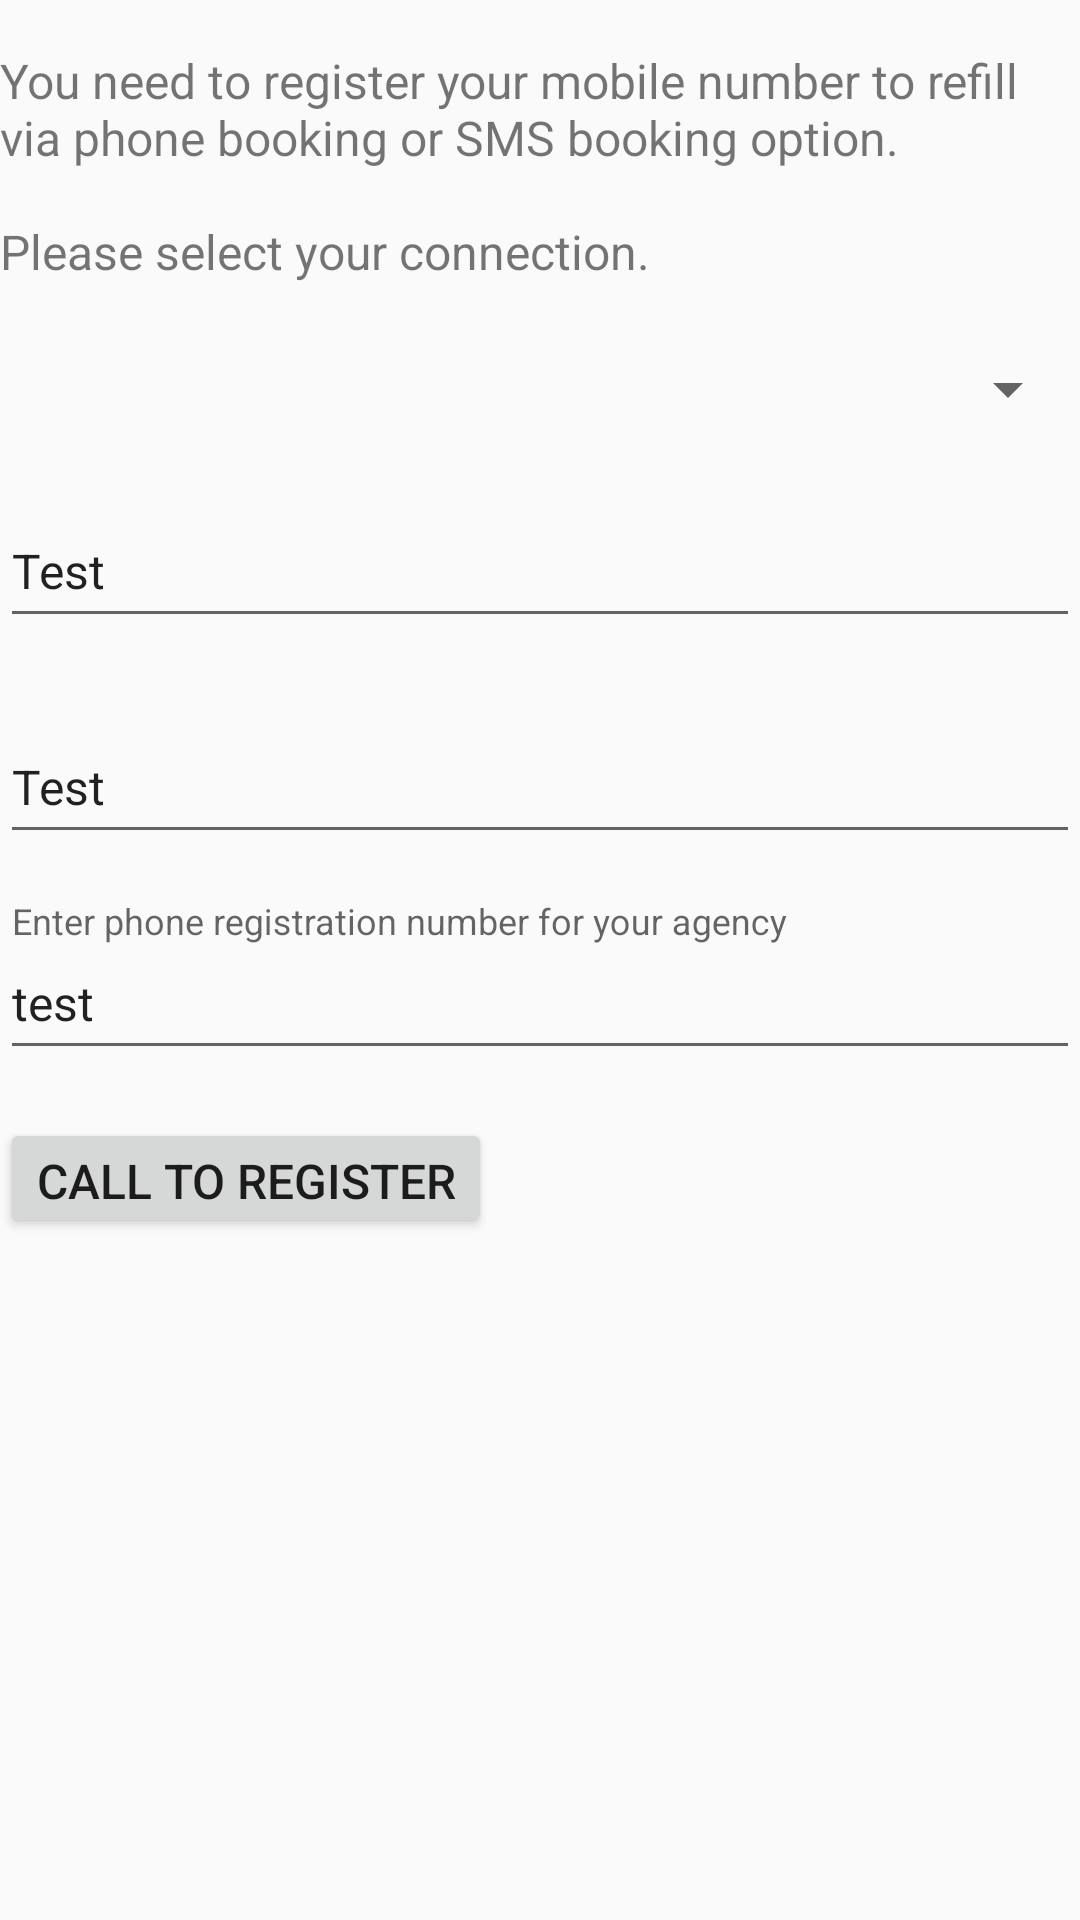

Produce the Android XML layout that renders to this screen, including the resource entries it uses.
<!-- AndroidManifest.xml: application theme AppTheme.NoActionBar -->
<!-- res/layout/con_phone_registration.xml -->
<?xml version="1.0" encoding="utf-8"?>
<RelativeLayout xmlns:android="http://schemas.android.com/apk/res/android"
    xmlns:app="http://schemas.android.com/apk/res-auto"
    android:id="@+id/content_number_registation"
    android:layout_width="match_parent"
    android:layout_height="match_parent"
    android:layout_marginLeft="@dimen/reg_content_marginleft"
    android:layout_marginRight="@dimen/reg_content_marginright"
    android:layout_marginTop="@dimen/reg_content_margintop">

    <TextView
        android:id="@+id/registration_description"
        android:layout_width="match_parent"
        android:layout_height="wrap_content"
        android:layout_marginTop="@dimen/reg_desc_margintop"
        android:text="@string/registration_desc"
        android:textSize="@dimen/reg_desc_textsize" />

    <Spinner
        android:id="@+id/registration_spinner"
        android:layout_width="match_parent"
        android:layout_height="@dimen/reg_spinner_height"
        android:layout_below="@id/registration_description"
        android:layout_marginBottom="@dimen/reg_desc_marginbotton"
        android:layout_marginTop="@dimen/reg_spinner_margingtop"
        android:paddingBottom="@dimen/reg_padding_textfield"
        android:paddingTop="@dimen/reg_padding_textfield" />

    <LinearLayout
        android:id="@+id/registration_layout_fordetails"
        android:layout_width="match_parent"
        android:layout_height="wrap_content"
        android:layout_below="@id/registration_spinner"
        android:orientation="vertical"
        android:visibility="visible">

        <android.support.design.widget.TextInputLayout
            android:layout_width="match_parent"
            android:layout_height="@dimen/reg_textfield_height">

            <EditText
                android:id="@+id/reg_provider"
                android:layout_width="match_parent"
                android:layout_height="match_parent"
                android:layout_marginBottom="@dimen/reg_textfield_marginBottom"
                android:layout_marginTop="@dimen/reg_textfield_margintop"
                android:inputType="none"
                android:paddingBottom="@dimen/reg_padding_textfield"
                android:paddingTop="@dimen/reg_padding_textfield"
                android:text="Test"
                android:textSize="@dimen/reg_textfield_textsize" />
        </android.support.design.widget.TextInputLayout>

        <android.support.design.widget.TextInputLayout
            android:layout_width="match_parent"
            android:layout_height="@dimen/reg_textfield_height">

            <EditText
                android:id="@+id/reg_agency"
                android:layout_width="match_parent"
                android:layout_height="match_parent"
                android:layout_marginBottom="@dimen/reg_textfield_marginBottom"
                android:layout_marginTop="@dimen/reg_textfield_margintop"
                android:inputType="none"
                android:paddingBottom="@dimen/reg_padding_textfield"
                android:paddingTop="@dimen/reg_padding_textfield"
                android:text="Test"
                android:textSize="@dimen/reg_textfield_textsize" />
        </android.support.design.widget.TextInputLayout>

        <android.support.design.widget.TextInputLayout
            android:id="@+id/reg_no_textinputlayout"
            android:layout_width="match_parent"
            android:layout_height="@dimen/reg_textfield_height"
            android:hint="Enter phone registration number for your agency"
            app:hintAnimationEnabled="true">

            <EditText
                android:id="@+id/reg_no_textfield"
                android:layout_width="match_parent"
                android:layout_height="match_parent"
                android:layout_marginBottom="@dimen/reg_textfield_marginBottom"
                android:layout_marginTop="@dimen/reg_textfield_margintop"
                android:paddingBottom="@dimen/reg_padding_textfield"
                android:paddingTop="@dimen/reg_padding_textfield"
                android:text="test"
                android:textSize="@dimen/reg_textfield_textsize" />


        </android.support.design.widget.TextInputLayout>


    </LinearLayout>

    <Button
        android:id="@+id/reg_button"
        android:layout_width="wrap_content"
        android:layout_height="@dimen/reg_button_height"
        android:layout_below="@id/registration_layout_fordetails"
        android:layout_gravity="center"
        android:text="@string/reg_button"
        android:textSize="@dimen/reg_button_textsize" />

</RelativeLayout>
<!-- resources referenced by this layout -->
<resources>
  <dimen name="reg_button_height">40dp</dimen>
  <dimen name="reg_button_textsize">16sp</dimen>
  <dimen name="reg_content_marginleft">16dp</dimen>
  <dimen name="reg_content_marginright">16dp</dimen>
  <dimen name="reg_content_margintop">58dp</dimen>
  <dimen name="reg_desc_marginbotton">8dp</dimen>
  <dimen name="reg_desc_margintop">16dp</dimen>
  <dimen name="reg_desc_textsize">16sp</dimen>
  <dimen name="reg_padding_textfield">8dp</dimen>
  <dimen name="reg_spinner_height">38dp</dimen>
  <dimen name="reg_spinner_margingtop">16dp</dimen>
  <dimen name="reg_textfield_height">72dp</dimen>
  <dimen name="reg_textfield_marginBottom">16dp</dimen>
  <dimen name="reg_textfield_margintop">16dp</dimen>
  <dimen name="reg_textfield_textsize">16sp</dimen>
  <string name="reg_button">CALL TO REGISTER</string>
  <string name="registration_desc">You need to register your mobile number to refill via phone booking or SMS booking option.\n\nPlease select your connection.</string>
  <style name="AppTheme.NoActionBar">
          <item name="windowActionBar">false</item>
          <item name="windowNoTitle">false</item>
          <item name="colorPrimary">@color/colorPrimary</item>
          <item name="android:fitsSystemWindows">true</item>
          <item name="colorPrimaryDark">@color/colorPrimaryDark</item>
          <item name="colorAccent">@color/colorAccent</item>
          <item name="android:windowSoftInputMode">adjustPan</item>
      </style>
  <color name="colorPrimary">#6AB344</color>
  <color name="colorPrimaryDark">#73B74F</color>
  <color name="colorAccent">#90C653</color>
</resources>
